Image classification data set "Project_dataset_updated_split_OT" (FootOfTheFoot/garlic-grape-classifier on GitHub). Class labels (4): garlic bulb, garlic clove, green grape, other grape.

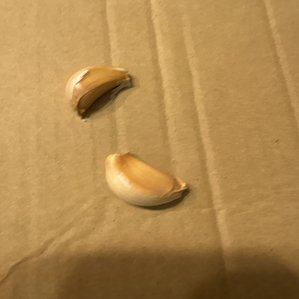
Label: garlic clove

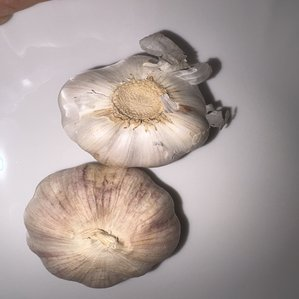
Label: garlic bulb

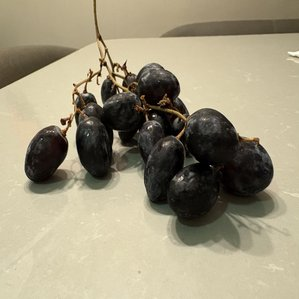
Label: other grape

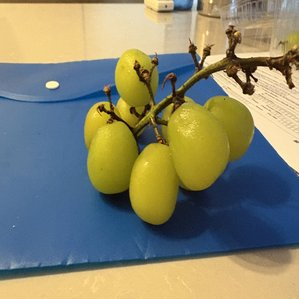
Label: green grape

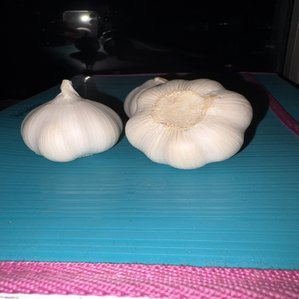
Label: garlic bulb

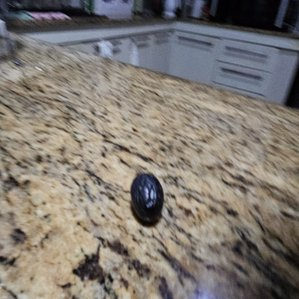
Label: other grape
